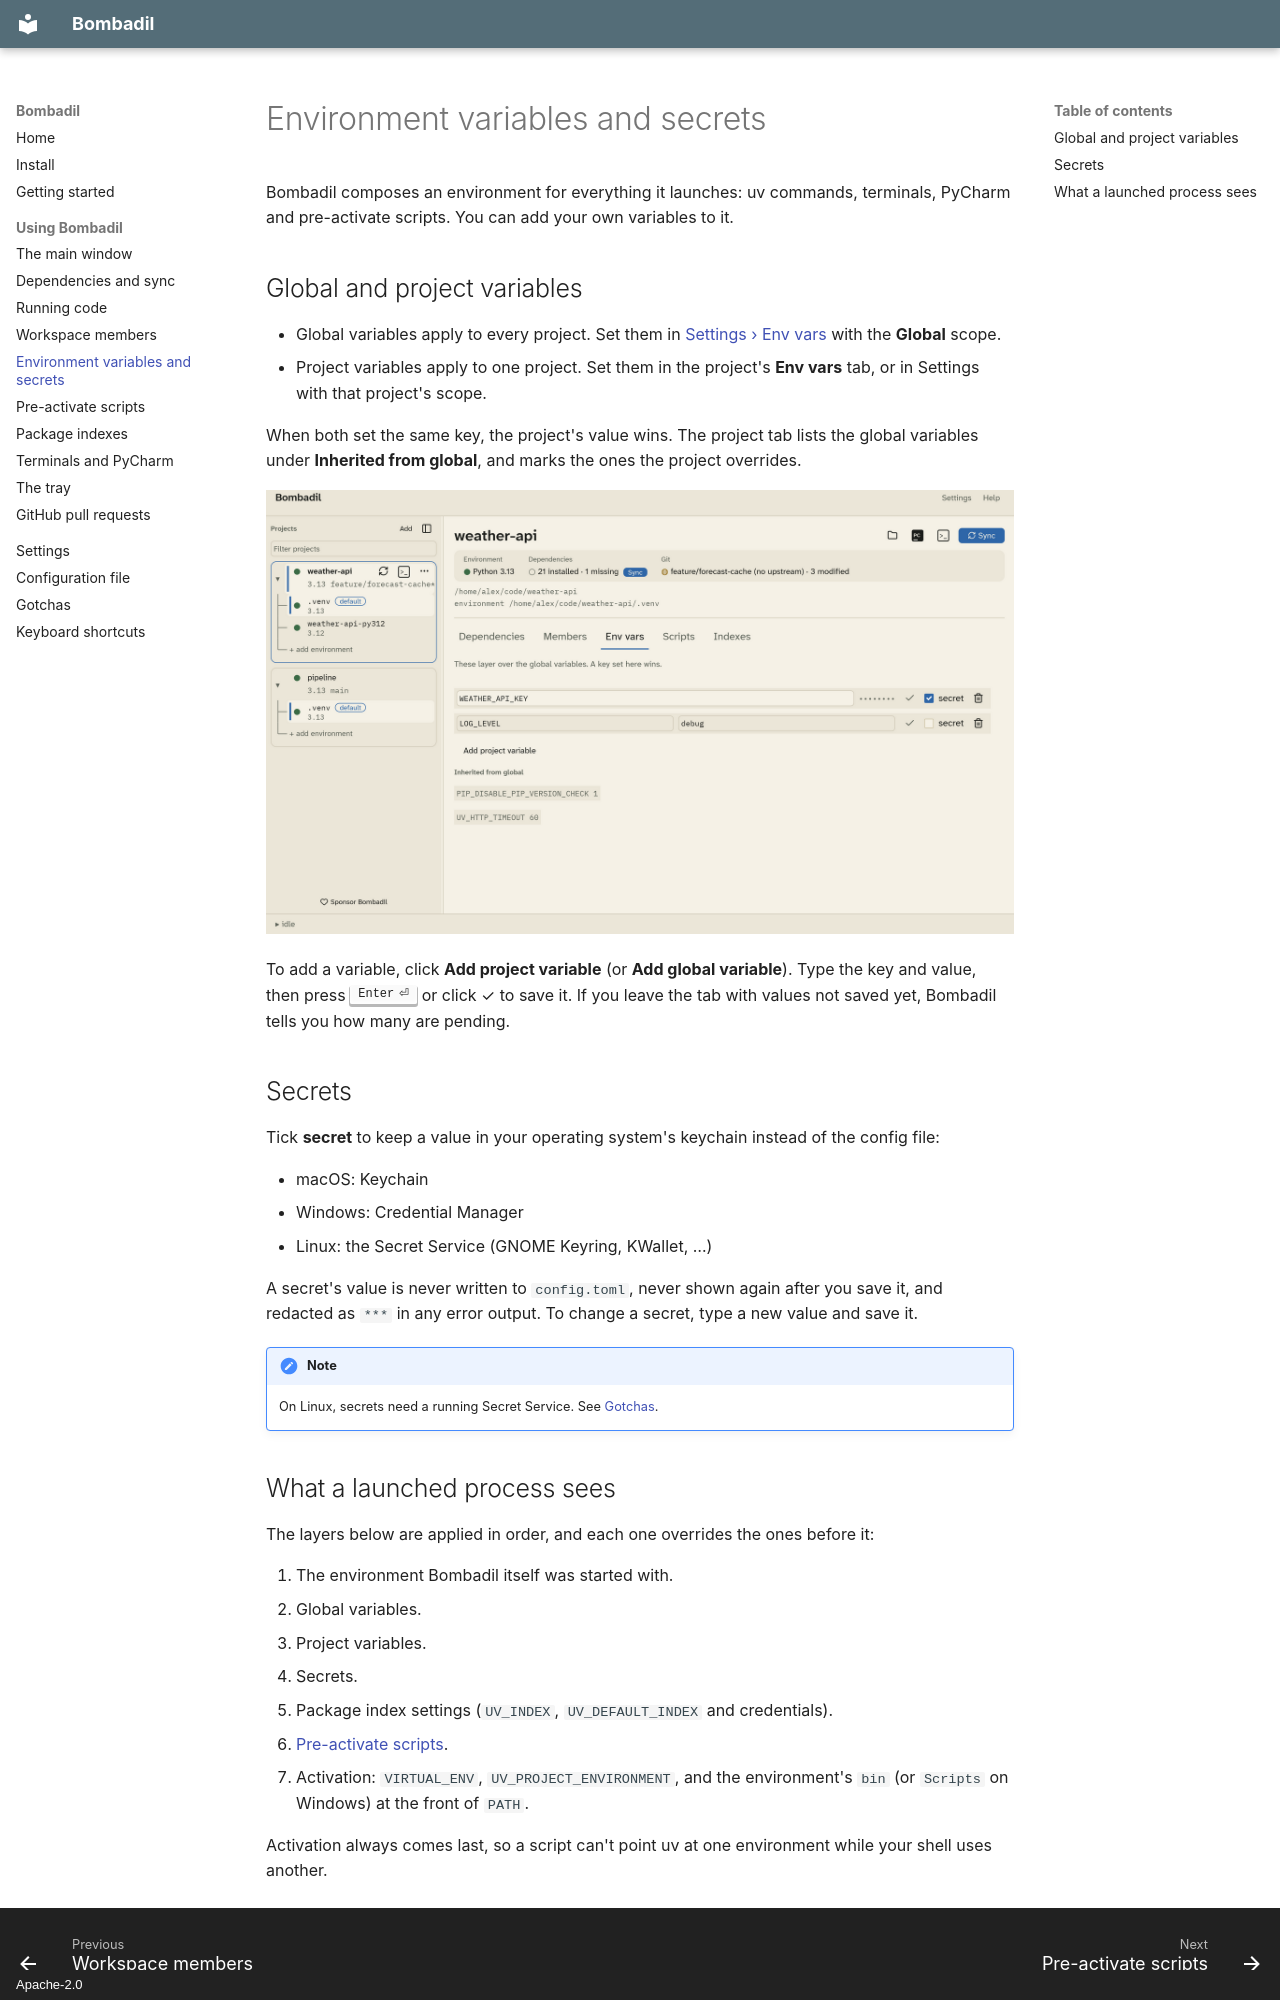

repository: marcelotrevisani/bombadil · page: env-vars/index.html · generator: mkdocs · copyright: Apache-2.0

# Environment variables and secrets

Bombadil composes an environment for everything it launches: uv commands,
terminals, PyCharm and pre-activate scripts. You can add your own variables
to it.

## Global and project variables

- Global variables apply to every project. Set them in
  [Settings › Env vars](settings.md#env-vars) with the **Global** scope.
- Project variables apply to one project. Set them in the project's
  **Env vars** tab, or in Settings with that project's scope.

When both set the same key, the project's value wins. The project tab lists
the global variables under **Inherited from global**, and marks the ones the
project overrides.

![The Env vars tab](images/envvars.png)

To add a variable, click **Add project variable** (or **Add global
variable**). Type the key and value, then press ++enter++ or click ✓ to save
it. If you leave the tab with values not saved yet, Bombadil tells you how
many are pending.

## Secrets

Tick **secret** to keep a value in your operating system's keychain instead
of the config file:

- macOS: Keychain
- Windows: Credential Manager
- Linux: the Secret Service (GNOME Keyring, KWallet, …)

A secret's value is never written to `config.toml`, never shown again after
you save it, and redacted as `***` in any error output. To change a secret,
type a new value and save it.

!!! note
    On Linux, secrets need a running Secret Service. See
    [Gotchas](gotchas.md#secrets-need-a-keyring-on-linux).
